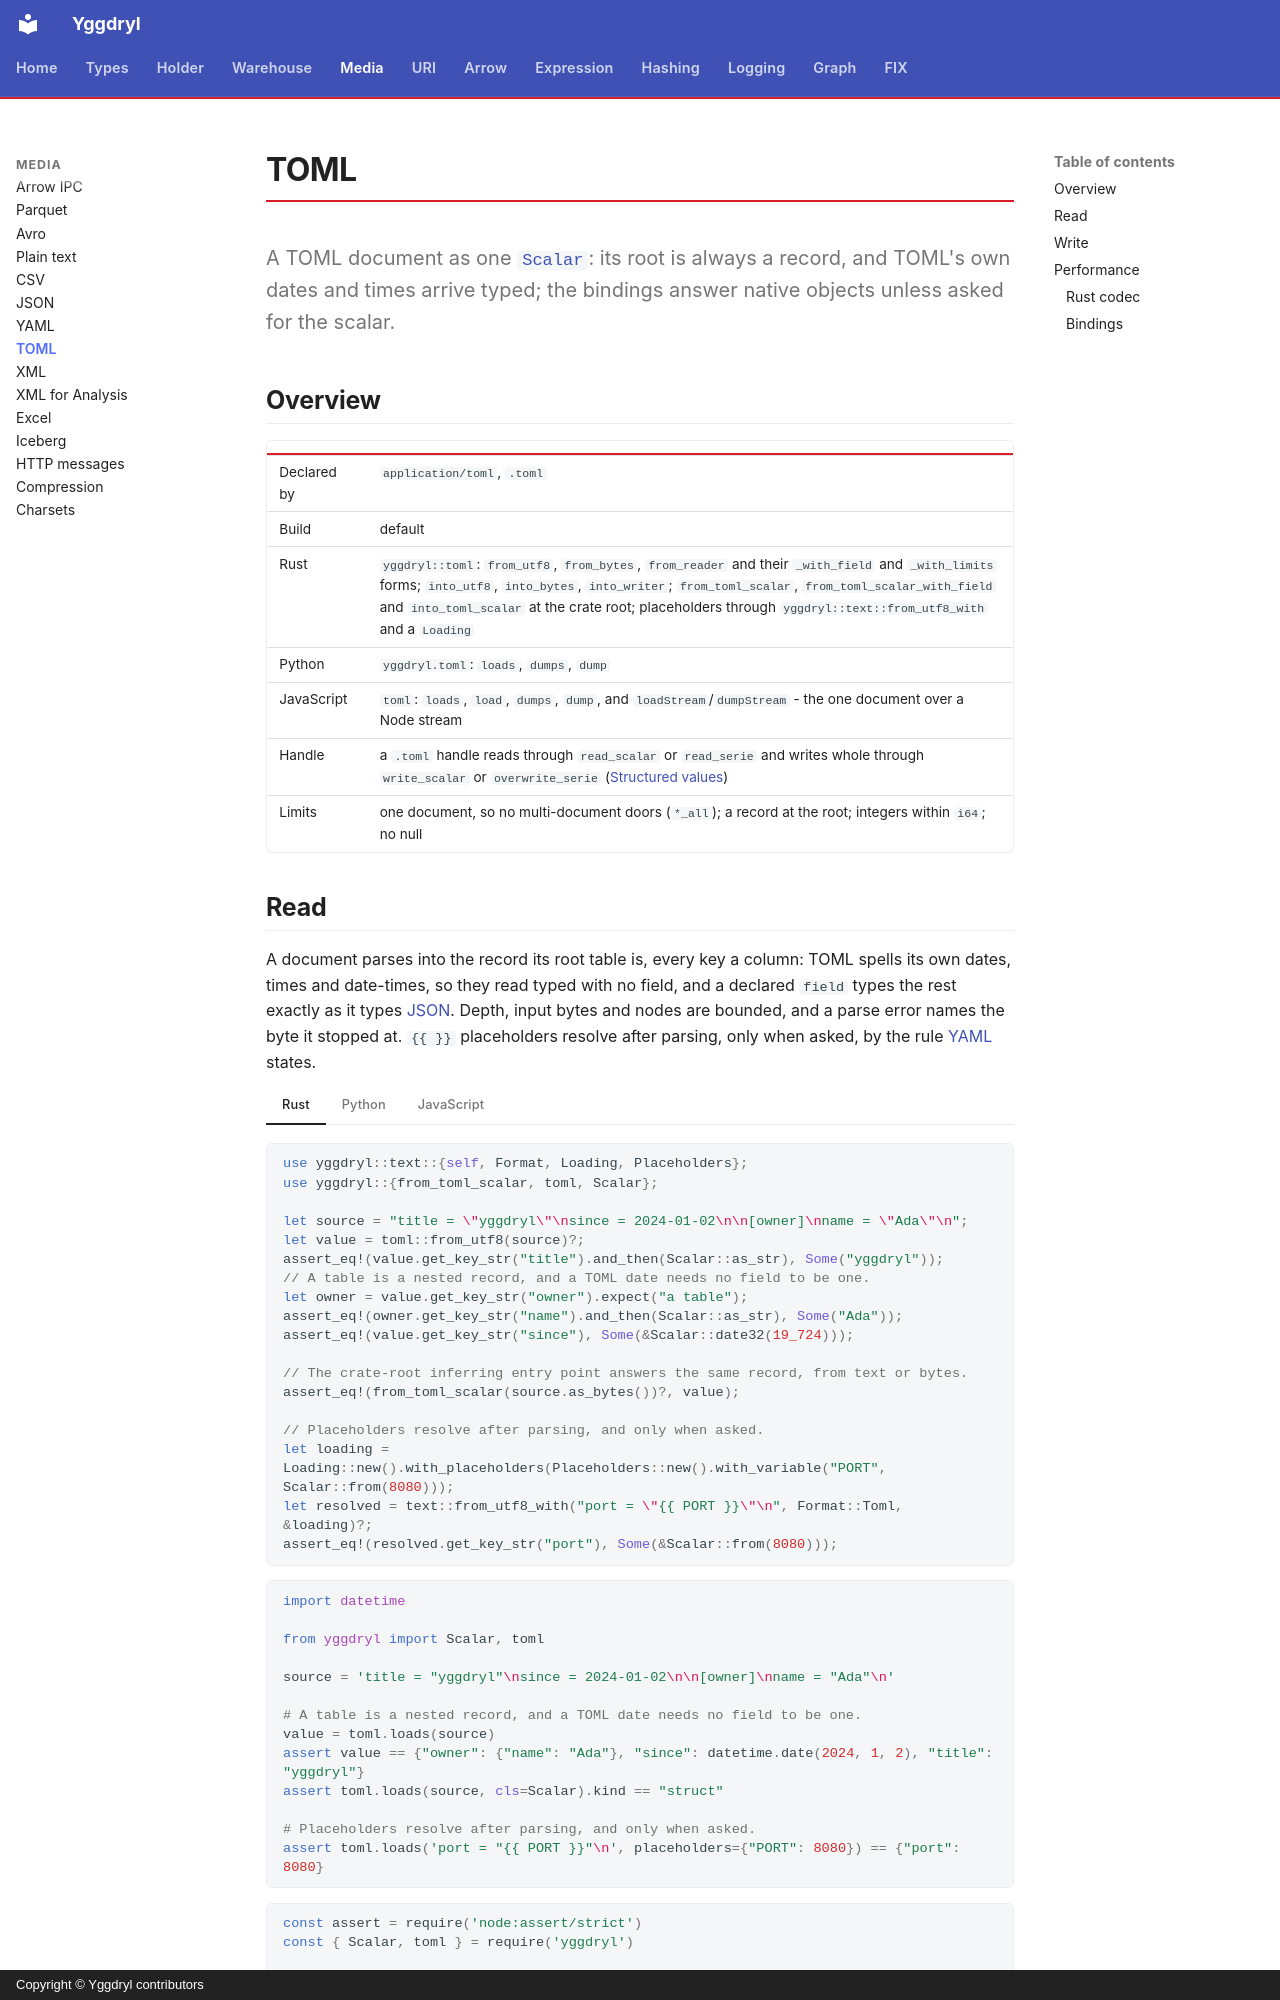

repository: Platob/yggdryl · page: media/toml/index.html · generator: mkdocs · copyright: Copyright © Yggdryl contributors

# TOML

A TOML document as one [`Scalar`](../types/scalar.md): its root is always a record, and TOML's own dates and times arrive typed; the bindings answer native objects unless asked for the scalar.

## Overview

| | |
| --- | --- |
| Declared by | `application/toml`, `.toml` |
| Build | default |
| Rust | `yggdryl::toml`: `from_utf8`, `from_bytes`, `from_reader` and their `_with_field` and `_with_limits` forms; `into_utf8`, `into_bytes`, `into_writer`; `from_toml_scalar`, `from_toml_scalar_with_field` and `into_toml_scalar` at the crate root; placeholders through `yggdryl::text::from_utf8_with` and a `Loading` |
| Python | `yggdryl.toml`: `loads`, `dumps`, `dump` |
| JavaScript | `toml`: `loads`, `load`, `dumps`, `dump`, and `loadStream`/`dumpStream` - the one document over a Node stream |
| Handle | a `.toml` handle reads through `read_scalar` or `read_serie` and writes whole through `write_scalar` or `overwrite_serie` ([Structured values](../holder/index.md#structured-values)) |
| Limits | one document, so no multi-document doors (`*_all`); a record at the root; integers within `i64`; no null |
